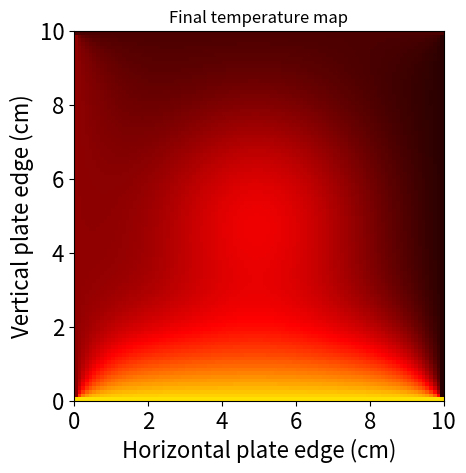

Python code for this plot:
#The following code sample describes the solving a
#partial differential equation numerically.  The equation evaluated in
#this case is the 2D heat equation.  Look at a square copper plate with
#dimensions of 10 cm on a side.








#STEP 1.  Import the libraries needed to perform the calculations.

#Import the numeric Python and plotting libraries needed to solve the equation.
import numpy as np
import matplotlib.pyplot as plt
import matplotlib.animation as animation
from matplotlib.animation import FuncAnimation







#STEP 2.  Set up the position and time grids (or axes).

#Set up the position information.
axis_size = 100     #Size of the 1D grid.
side_length = 10    #Length of one side of the square plate (cm)
dx = side_length/axis_size   #Space step
axis_points = np.linspace(0,10,axis_size)   #Spatial grid points for the plate.

#Set up the time grid to calcuate the equation.
T = 2.0                                       #Total time (s)
k = 1.011                                     #Thermal diffusivity of the plate in units of cm^2/s.
dt = ((1/axis_size)**2)/(2*k)                 #Time step size to ensure a stable discretization scheme.
n = int(T/dt)                                 #Total number of time steps.

#Set maximum initial temperature (in degrees Celsius)
max_temp = 100








#STEP 3.  Initialization conditions for the 2D heat equation.
#Set up initial temperature in the plate.  The initial temperature will be a Gaussian,
#With the hottest temperature at the middle of the plate and it will be cooler at the edges.

#Function to calculate the initial temperature of the plate.  It will be hottest at the plate center,
#at the maximum initial temperature.
def temp_init(x,y,c,m_temp):
    return m_temp*np.exp(-((x-side_length/2)**2 + (y-side_length/2)**2)/c**2)

#Create a meshgrid for the 3D function of initial temperature.
X, Y = np.meshgrid(axis_points, axis_points)

#denominator in the Gaussian (proportional to standard deviation).
c = 2

#Calculate the initial plate temperature using the temperature initialization function.  This is the initial
#condition of the plate.
U = temp_init(X, Y, c, max_temp)

#Set up some boundary conditions at the edges of the plate for the initial plate condition at t = 0.
#Set plate edge temperatures in degrees Celsius.  The bottom edge is set to be quite hot in this case.
U[:,0] = 20
U[:,-1] = 5
U[0,:] = 10
U[-1,:] = 70

#Assign initial boundary conditions to their own variables.
B1 = U[:,0]
B2 = U[:,-1]
B3 = U[0,:]
B4 = U[-1,:]

#Plot the results of the equation.  Use the hot colormap to show
#the initial heat distribution.
plt.imshow(U, cmap ='hot', vmin = 0, vmax = max_temp, extent= [0,10,0,10])
plt.tick_params(axis='both', which='major', labelsize=16)
plt.xlabel('Horizontal plate edge (cm)', fontsize = 16)
plt.ylabel('Vertical plate edge (cm)', fontsize = 16)
plt.title('Initial temperature map')
plt.show()









#STEP 4.  Laplacian numerical approximation using 5-point stencil finite difference methods.
def laplacian(Z,d_ex):
    Ztop = Z[0:-2,1:-1]
    Zleft = Z[1:-1,0:-2]
    Zbottom = Z[2:,1:-1]
    Zright = Z[1:-1,2:]
    Zcenter = Z[1:-1,1:-1]
    return (Ztop + Zleft + Zbottom + Zright - 4 * Zcenter) / d_ex**2








#STEP 5.   Now solve the PDE for a result of all spatial positions
#after time T has elapsed.  Iterate over the specified time.

for i in range(n):

    #Perform the 3rd order differentiation on the function.
    deltaU = laplacian(U,dx)

    #Take the values of the function inside, but not including
    #the first and last elements.
    Uc = U[1:-1,1:-1]

    #Update the variables after rearranging the differential equation.
    U[1:-1,1:-1] = Uc + dt * (k*deltaU)

    #Direchlet boundary conditions.  The edges of the plate
    #have steady state, constant temperatures over all time.
    U[:,0] = B1
    U[:,-1] = B2
    U[0,:] = B3
    U[-1,:] = B4









#STEP 6.   Show the new temperature distribution on the plate after the
#time has elapsed.  Use the hot colormap to show the heat distribution.
plt.imshow(U,cmap = 'hot', vmin = 0, vmax = max_temp, extent= [0,10,0,10])
plt.tick_params(axis='both', which='major', labelsize=16)
plt.xlabel('Horizontal plate edge (cm)', fontsize = 16)
plt.ylabel('Vertical plate edge (cm)', fontsize = 16)
plt.title('Final temperature map')
plt.show()